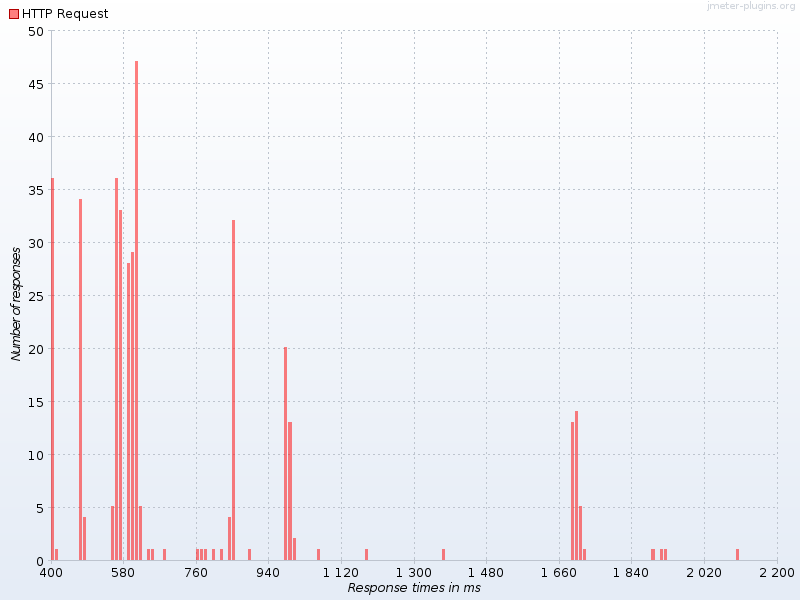

Values plotted in this chart, from the file beside it:
Response times in ms, HTTP Request
400, 36.0
410, 1.0
470, 34.0
480, 4.0
550, 5.0
560, 36.0
570, 33.0
590, 28.0
600, 29.0
610, 47.0
620, 5.0
640, 1.0
650, 1.0
680, 1.0
760, 1.0
770, 1.0
780, 1.0
800, 1.0
820, 1.0
840, 4.0
850, 32.0
890, 1.0
980, 20.0
990, 13.0
1000, 2.0
1060, 1.0
1180, 1.0
1370, 1.0
1690, 13.0
1700, 14.0
1710, 5.0
1720, 1.0
1890, 1.0
1910, 1.0
1920, 1.0
2100, 1.0
